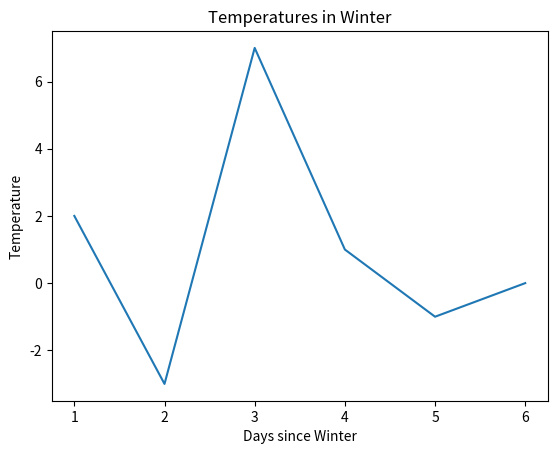

Write Python code to recreate this figure.
import matplotlib.pyplot as plt

days = [1,2,3,4,5,6]
temp = [2,-3,7,1,-1,0]

plt.plot(days,temp)
#labelling
plt.xlabel('Days since Winter')
plt.ylabel('Temperature')

plt.title('Temperatures in Winter')

plt.show()
